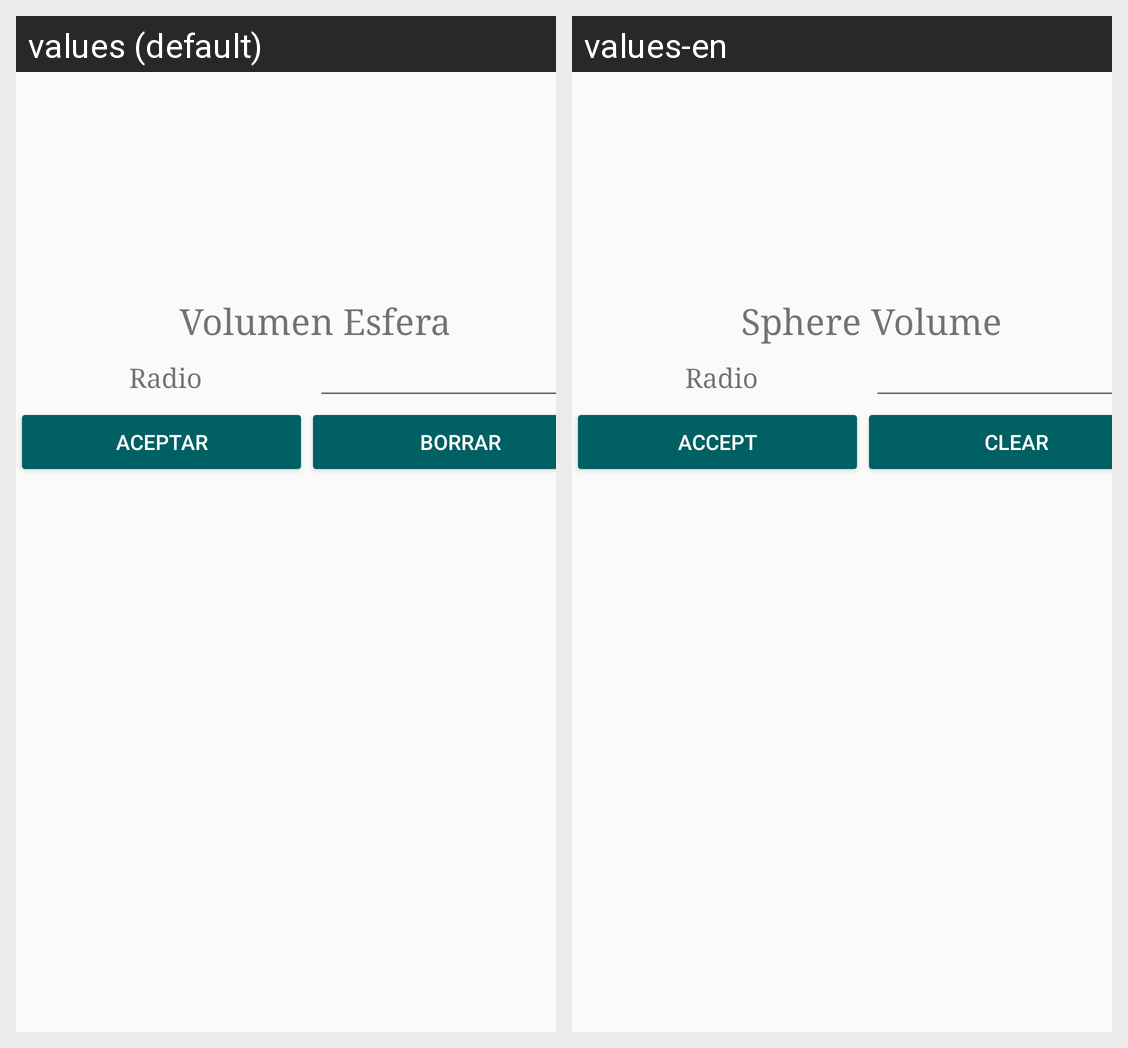

This grid shows one Android layout under two languages. Give, for every string resource on the screen, its name, the default text and each shown locale's text.
Android screen res/layout/activity_operar__volumen__esfera.xml rendered under 2 locales, left to right: values (default), values-en. Device: Nexus 5 (rendered at 1080×1920; each locale shown at half size, 540×960, under a caption strip naming it); theme AppTheme.
Strings drawn on this screen, with the default value and each locale's value (text and hints the layout hard-codes, and strings that could not be matched under every locale, appear in the picture but are not listed):

vol_esfera
  values: Volumen Esfera
  values-en: Sphere Volume

radio
  values: Radio
  values-en: Radio

aceptar
  values: Aceptar
  values-en: Accept

Borrar
  values: Borrar
  values-en: Clear
